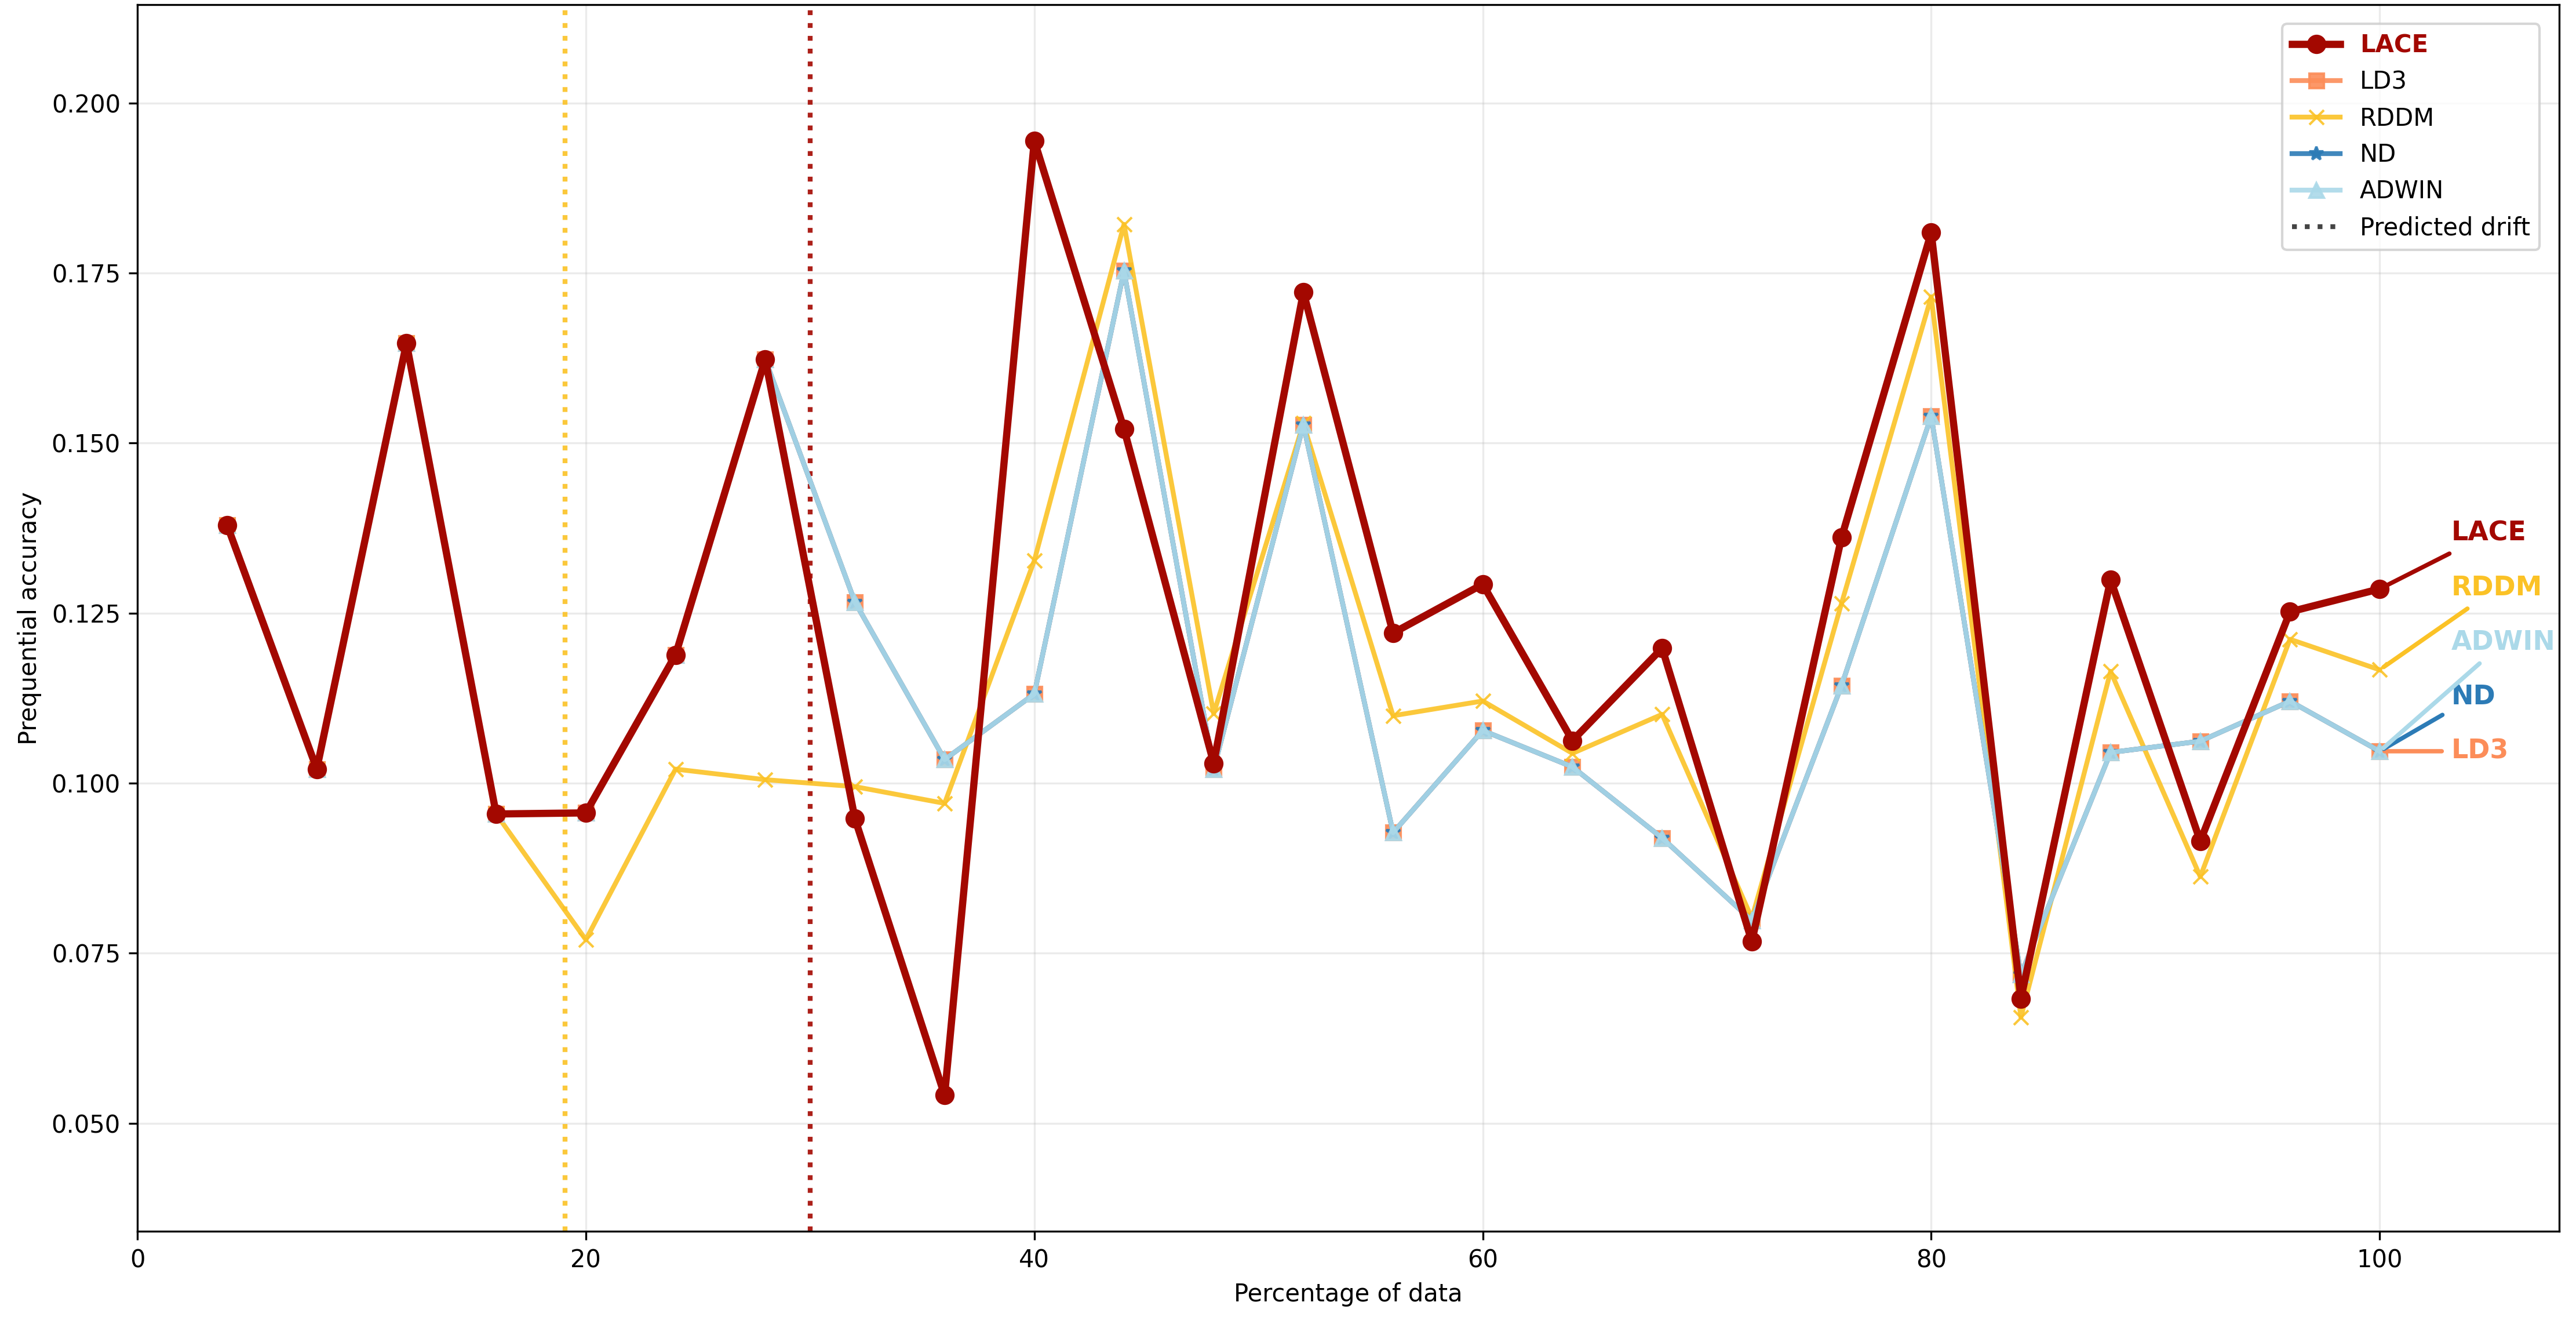

The table this chart was drawn from, first rows:
percentage_of_data, LACE, LD3, RDDM, ND, ADWIN
4.0, 0.138, 0.138, 0.138, 0.138, 0.138
8.0, 0.1021, 0.1021, 0.1021, 0.1021, 0.1021
12.0, 0.1647, 0.1647, 0.1647, 0.1647, 0.1647
16.0, 0.09547, 0.09547, 0.09547, 0.09547, 0.09547
20.0, 0.09563, 0.09563, 0.07698, 0.09563, 0.09563
24.0, 0.1189, 0.1189, 0.1021, 0.1189, 0.1189
28.0, 0.1623, 0.1623, 0.1005, 0.1623, 0.1623
32.0, 0.09478, 0.1266, 0.09949, 0.1266, 0.1266
36.0, 0.05412, 0.1035, 0.09704, 0.1035, 0.1035
40.0, 0.1945, 0.1131, 0.1327, 0.1131, 0.1131
44.0, 0.1521, 0.1753, 0.1822, 0.1753, 0.1753
48.0, 0.1029, 0.102, 0.1102, 0.102, 0.102
52.0, 0.1722, 0.1527, 0.1529, 0.1527, 0.1527
56.0, 0.1221, 0.09273, 0.1099, 0.09273, 0.09273
60.0, 0.1292, 0.1077, 0.1121, 0.1077, 0.1077
64.0, 0.1063, 0.1024, 0.1044, 0.1024, 0.1024
68.0, 0.1199, 0.09194, 0.1101, 0.09194, 0.09194
72.0, 0.07673, 0.0798, 0.08015, 0.0798, 0.0798
76.0, 0.1361, 0.1143, 0.1264, 0.1143, 0.1143
80.0, 0.1809, 0.1539, 0.1715, 0.1539, 0.1539
84.0, 0.06833, 0.07184, 0.0656, 0.07184, 0.07184
88.0, 0.1299, 0.1045, 0.1164, 0.1045, 0.1045
92.0, 0.09147, 0.1062, 0.08625, 0.1062, 0.1062
96.0, 0.1252, 0.1121, 0.1212, 0.1121, 0.1121
100.0, 0.1286, 0.1047, 0.1167, 0.1047, 0.1047
